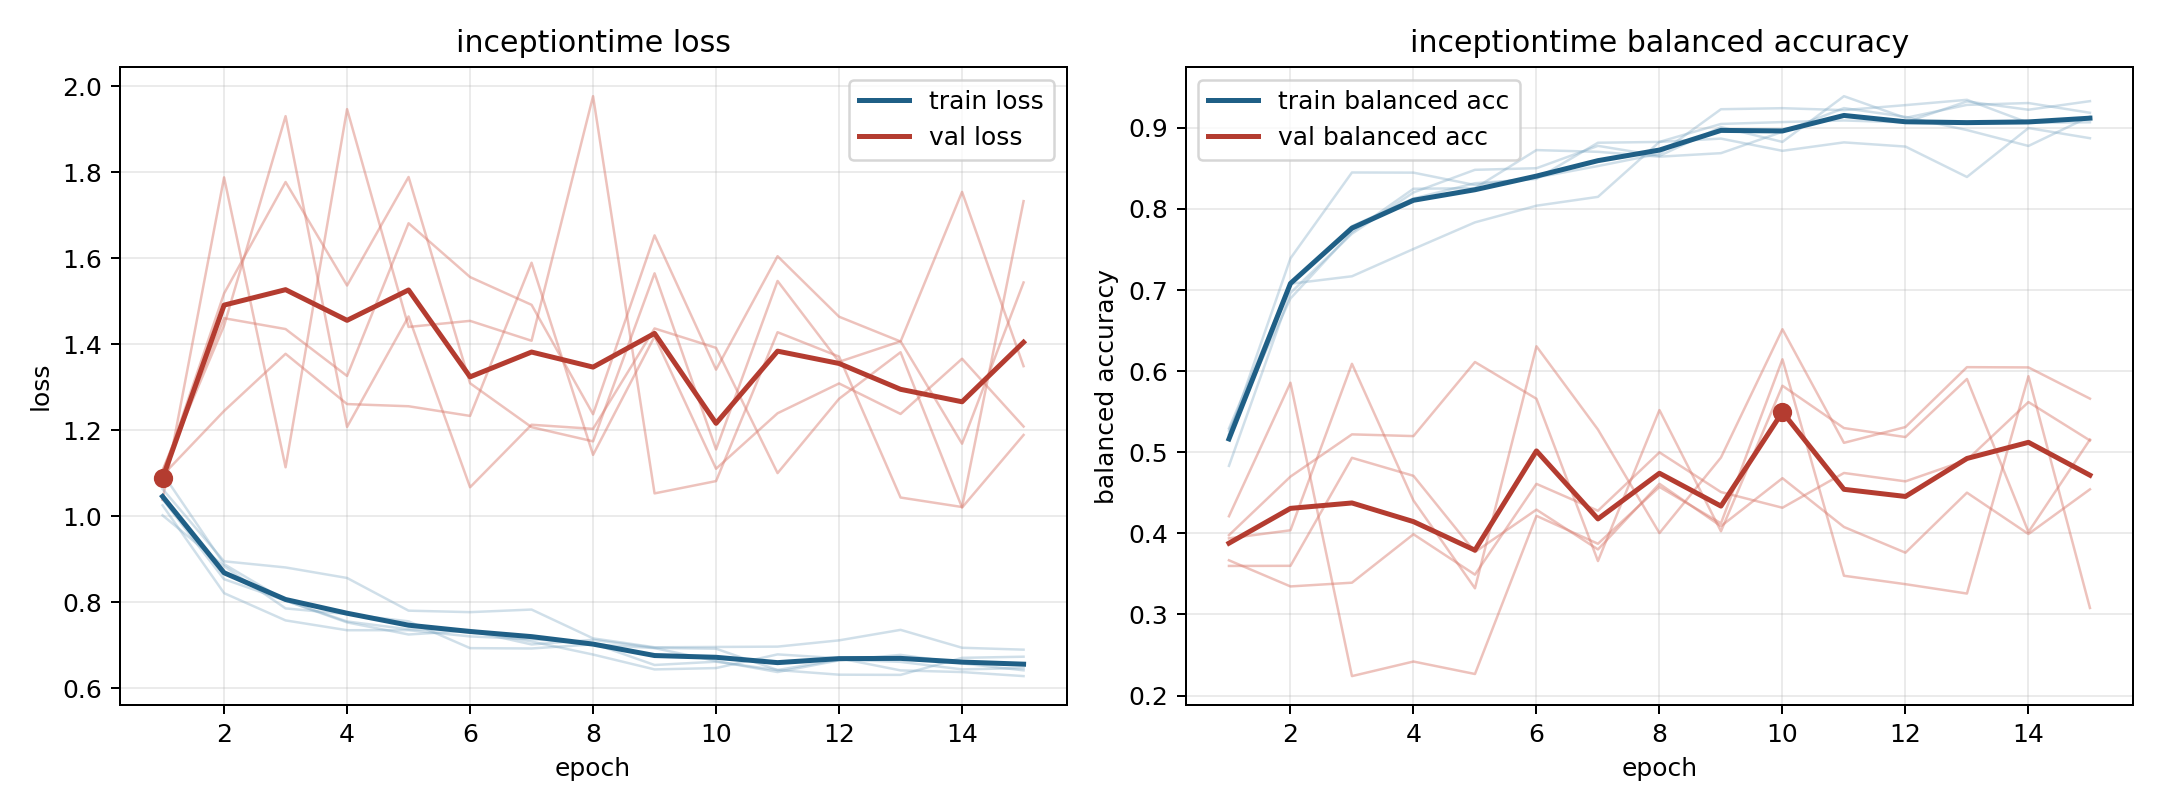

The data file committed next to this chart (first rows):
model, fold, epoch, train_loss, train_balanced_accuracy, val_loss, val_balanced_accuracy
inceptiontime, 1, 1, 1.039, 0.5294, 1.038, 0.3938
inceptiontime, 1, 2, 0.8534, 0.7077, 1.788, 0.4038
inceptiontime, 1, 3, 0.8035, 0.7788, 1.114, 0.609
inceptiontime, 1, 4, 0.7551, 0.8128, 1.946, 0.4405
inceptiontime, 1, 5, 0.7369, 0.8317, 1.44, 0.3323
inceptiontime, 1, 6, 0.7351, 0.837, 1.454, 0.6306
inceptiontime, 1, 7, 0.7084, 0.8816, 1.408, 0.528
inceptiontime, 1, 8, 0.6782, 0.8826, 1.976, 0.4004
inceptiontime, 1, 9, 0.6436, 0.9048, 1.053, 0.4935
inceptiontime, 1, 10, 0.6467, 0.9071, 1.081, 0.6517
inceptiontime, 1, 11, 0.6785, 0.9091, 1.428, 0.5116
inceptiontime, 1, 12, 0.6696, 0.9067, 1.371, 0.5311
inceptiontime, 1, 13, 0.6413, 0.9325, 1.043, 0.6049
inceptiontime, 1, 14, 0.6374, 0.9223, 1.021, 0.6046
inceptiontime, 1, 15, 0.628, 0.9329, 1.732, 0.5661
inceptiontime, 2, 1, 1.099, 0.4832, 1.095, 0.3978
inceptiontime, 2, 2, 0.8884, 0.6964, 1.245, 0.47
inceptiontime, 2, 3, 0.8036, 0.7694, 1.377, 0.522
inceptiontime, 2, 4, 0.7529, 0.8203, 1.261, 0.5199
inceptiontime, 2, 5, 0.7248, 0.8482, 1.255, 0.6112
inceptiontime, 2, 6, 0.7336, 0.8502, 1.233, 0.5659
inceptiontime, 2, 7, 0.7016, 0.8778, 1.589, 0.3659
inceptiontime, 2, 8, 0.7124, 0.8654, 1.142, 0.552
inceptiontime, 2, 9, 0.6936, 0.9009, 1.418, 0.4026
inceptiontime, 2, 10, 0.6917, 0.8826, 1.11, 0.582
inceptiontime, 2, 11, 0.6421, 0.939, 1.239, 0.5298
inceptiontime, 2, 12, 0.6667, 0.9122, 1.309, 0.5187
inceptiontime, 2, 13, 0.6611, 0.9283, 1.238, 0.5903
inceptiontime, 2, 14, 0.6437, 0.9306, 1.366, 0.4017
inceptiontime, 2, 15, 0.6467, 0.9186, 1.208, 0.5156
inceptiontime, 3, 1, 1.063, 0.5222, 1.105, 0.3668
inceptiontime, 3, 2, 0.895, 0.7077, 1.443, 0.3346
inceptiontime, 3, 3, 0.8807, 0.717, 1.93, 0.3392
inceptiontime, 3, 4, 0.8562, 0.7506, 1.207, 0.3989
inceptiontime, 3, 5, 0.7802, 0.7834, 1.464, 0.3491
inceptiontime, 3, 6, 0.7767, 0.804, 1.067, 0.461
inceptiontime, 3, 7, 0.7828, 0.8149, 1.212, 0.4279
inceptiontime, 3, 8, 0.7157, 0.8826, 1.203, 0.4999
inceptiontime, 3, 9, 0.695, 0.8867, 1.436, 0.4509
inceptiontime, 3, 10, 0.6958, 0.8716, 1.391, 0.4316
inceptiontime, 3, 11, 0.6966, 0.882, 1.1, 0.4744
inceptiontime, 3, 12, 0.7111, 0.8769, 1.273, 0.4641
inceptiontime, 3, 13, 0.7356, 0.8394, 1.381, 0.4905
inceptiontime, 3, 14, 0.6939, 0.8997, 1.02, 0.5619
inceptiontime, 3, 15, 0.6895, 0.8872, 1.189, 0.5145
inceptiontime, 4, 1, 1.025, 0.5207, 1.106, 0.3598
inceptiontime, 4, 2, 0.821, 0.7391, 1.46, 0.36
inceptiontime, 4, 3, 0.7576, 0.8449, 1.435, 0.4931
inceptiontime, 4, 4, 0.7347, 0.8447, 1.326, 0.4709
inceptiontime, 4, 5, 0.7348, 0.8295, 1.681, 0.377
inceptiontime, 4, 6, 0.7203, 0.8387, 1.556, 0.4292
inceptiontime, 4, 7, 0.7139, 0.8529, 1.491, 0.3802
inceptiontime, 4, 8, 0.704, 0.868, 1.237, 0.4611
inceptiontime, 4, 9, 0.6539, 0.9229, 1.653, 0.4088
inceptiontime, 4, 10, 0.6615, 0.9242, 1.341, 0.468
inceptiontime, 4, 11, 0.6421, 0.9218, 1.604, 0.4079
inceptiontime, 4, 12, 0.6313, 0.928, 1.464, 0.3762
inceptiontime, 4, 13, 0.6309, 0.9345, 1.406, 0.4502
inceptiontime, 4, 14, 0.6705, 0.9062, 1.754, 0.3992
inceptiontime, 4, 15, 0.6731, 0.9068, 1.349, 0.4543
... 15 more rows
